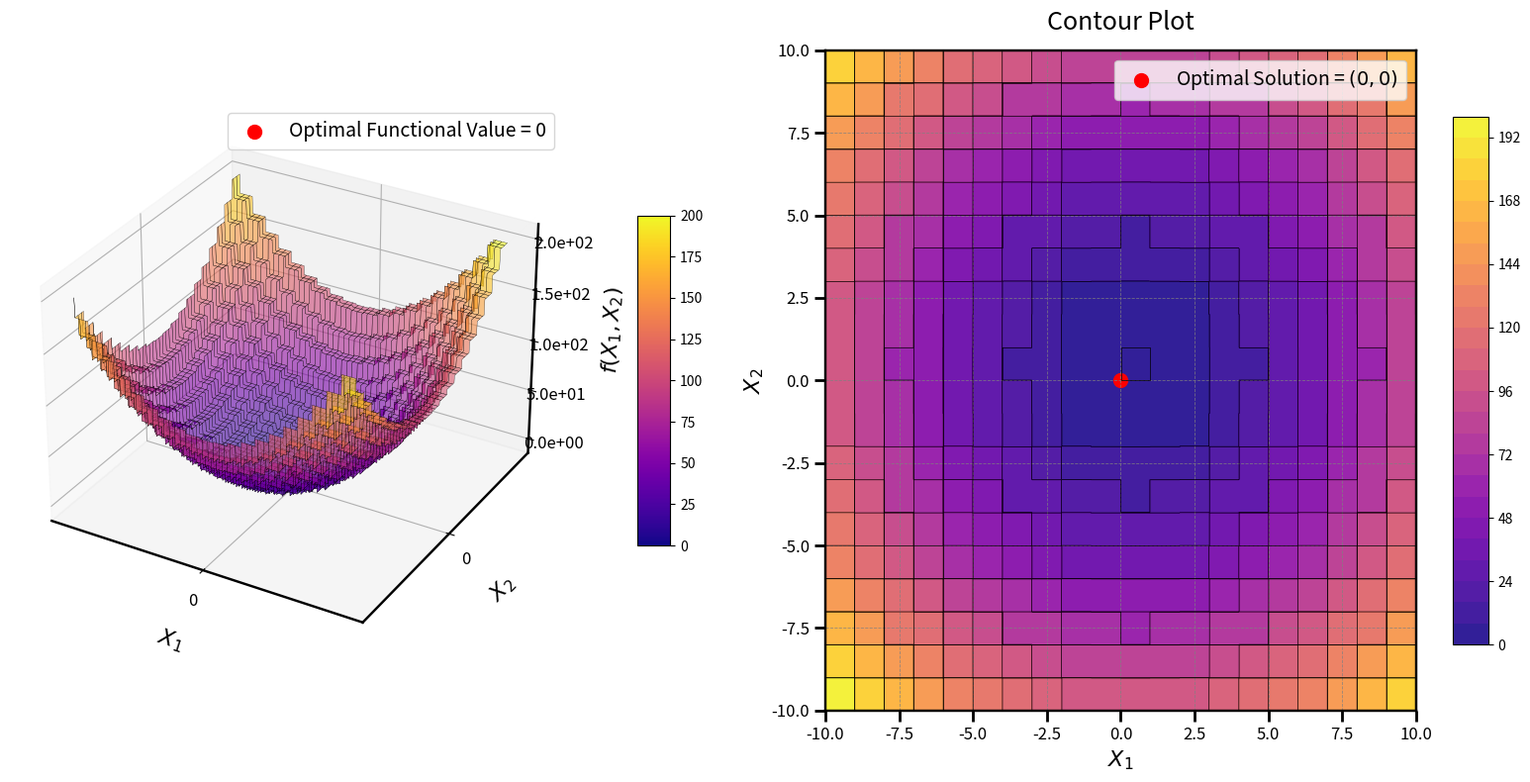

Reproduce this figure in Python.
import numpy as np
import matplotlib.pyplot as plt
from mpl_toolkits.mplot3d import Axes3D
from matplotlib import cm

# Define the Step Function
def step_function(x1, x2):
    return np.floor(x1)**2 + np.floor(x2)**2

# Generate grid
x1_vals = np.linspace(-10, 10, 1000)
x2_vals = np.linspace(-10, 10, 1000)
X1, X2 = np.meshgrid(x1_vals, x2_vals)
Z = step_function(X1, X2)

# Optimal solution
optimal_x1, optimal_x2 = 0, 0
optimal_z = step_function(optimal_x1, optimal_x2)

# Create figure
fig = plt.figure(figsize=(16, 8))

# 3D Surface plot
ax1 = fig.add_subplot(121, projection='3d')
surf = ax1.plot_surface(
    X1, X2, Z, cmap=cm.plasma, edgecolor='k', linewidth=0.2, antialiased=True, alpha=0.6
)

# Adjust axes labels
ax1.set_xlabel("$X_1$", labelpad=15, fontsize=16)
ax1.set_ylabel("$X_2$", labelpad=15, fontsize=16)
ax1.set_zlabel("$f(X_1, X_2)$", labelpad=15, fontsize=16)
ax1.tick_params(axis='x', labelsize=12)
ax1.tick_params(axis='y', labelsize=12)
ax1.tick_params(axis='z', labelsize=12)

ax1.xaxis.line.set_linewidth(1.75)
ax1.yaxis.line.set_linewidth(1.75)
ax1.zaxis.line.set_linewidth(1.75)


# Proper Z-axis scaling based on data range
z_min, z_max = Z.min(), Z.max()
z_ticks = np.linspace(z_min, z_max, 5)  # Create 5 evenly spaced ticks
ax1.set_zticks(z_ticks)

# Format Z-axis tick labels for readability
ax1.zaxis.set_major_formatter(plt.FuncFormatter(lambda x, _: f'{x:.1e}'))

# Set ticks and view angle
ax1.set_xticks(np.arange(-100, 101, 50))
ax1.set_yticks(np.arange(-100, 101, 50))
ax1.view_init(elev=30, azim=120)

# Mark optimal solution functional value on the surface
ax1.scatter(optimal_x1, optimal_x2, optimal_z, color='red', s=100, label='Optimal Functional Value = 0')
ax1.legend(loc='upper right', fontsize=14)

# Color bar for 3D plot
mappable = cm.ScalarMappable(cmap=cm.plasma)
mappable.set_array(Z)
fig.colorbar(mappable, ax=ax1, shrink=0.5, aspect=10, pad=0.1)

# Enhanced Contour Plot
ax2 = fig.add_subplot(122)
contour = ax2.contourf(X1, X2, Z, levels=30, cmap=cm.plasma, alpha=0.9)
contour_lines = ax2.contour(X1, X2, Z, levels=30, colors='k', linewidths=0.5)
fig.colorbar(contour, ax=ax2, shrink=0.8, aspect=15)

# Mark optimal solution in contour plot
ax2.scatter(optimal_x1, optimal_x2, color='red', s=100, label='Optimal Solution = $(0, 0)$')
ax2.legend(loc='upper right', fontsize=14)

# Enhance axes appearance for contour
for spine in ax2.spines.values():
    spine.set_linewidth(1.75)
    spine.set_edgecolor('black')

# Add grid and ticks
ax2.grid(color='gray', linestyle='--', linewidth=0.6, alpha=0.8)
ax2.tick_params(axis='x', width=2, length=8, labelsize=12)
ax2.tick_params(axis='y', width=2, length=8, labelsize=12)
ax2.set_xlabel("$X_1$", fontsize=16)
ax2.set_ylabel("$X_2$", fontsize=16)

ax2.set_title("Contour Plot", fontsize=18, pad=15)

plt.tight_layout()
plt.show()
